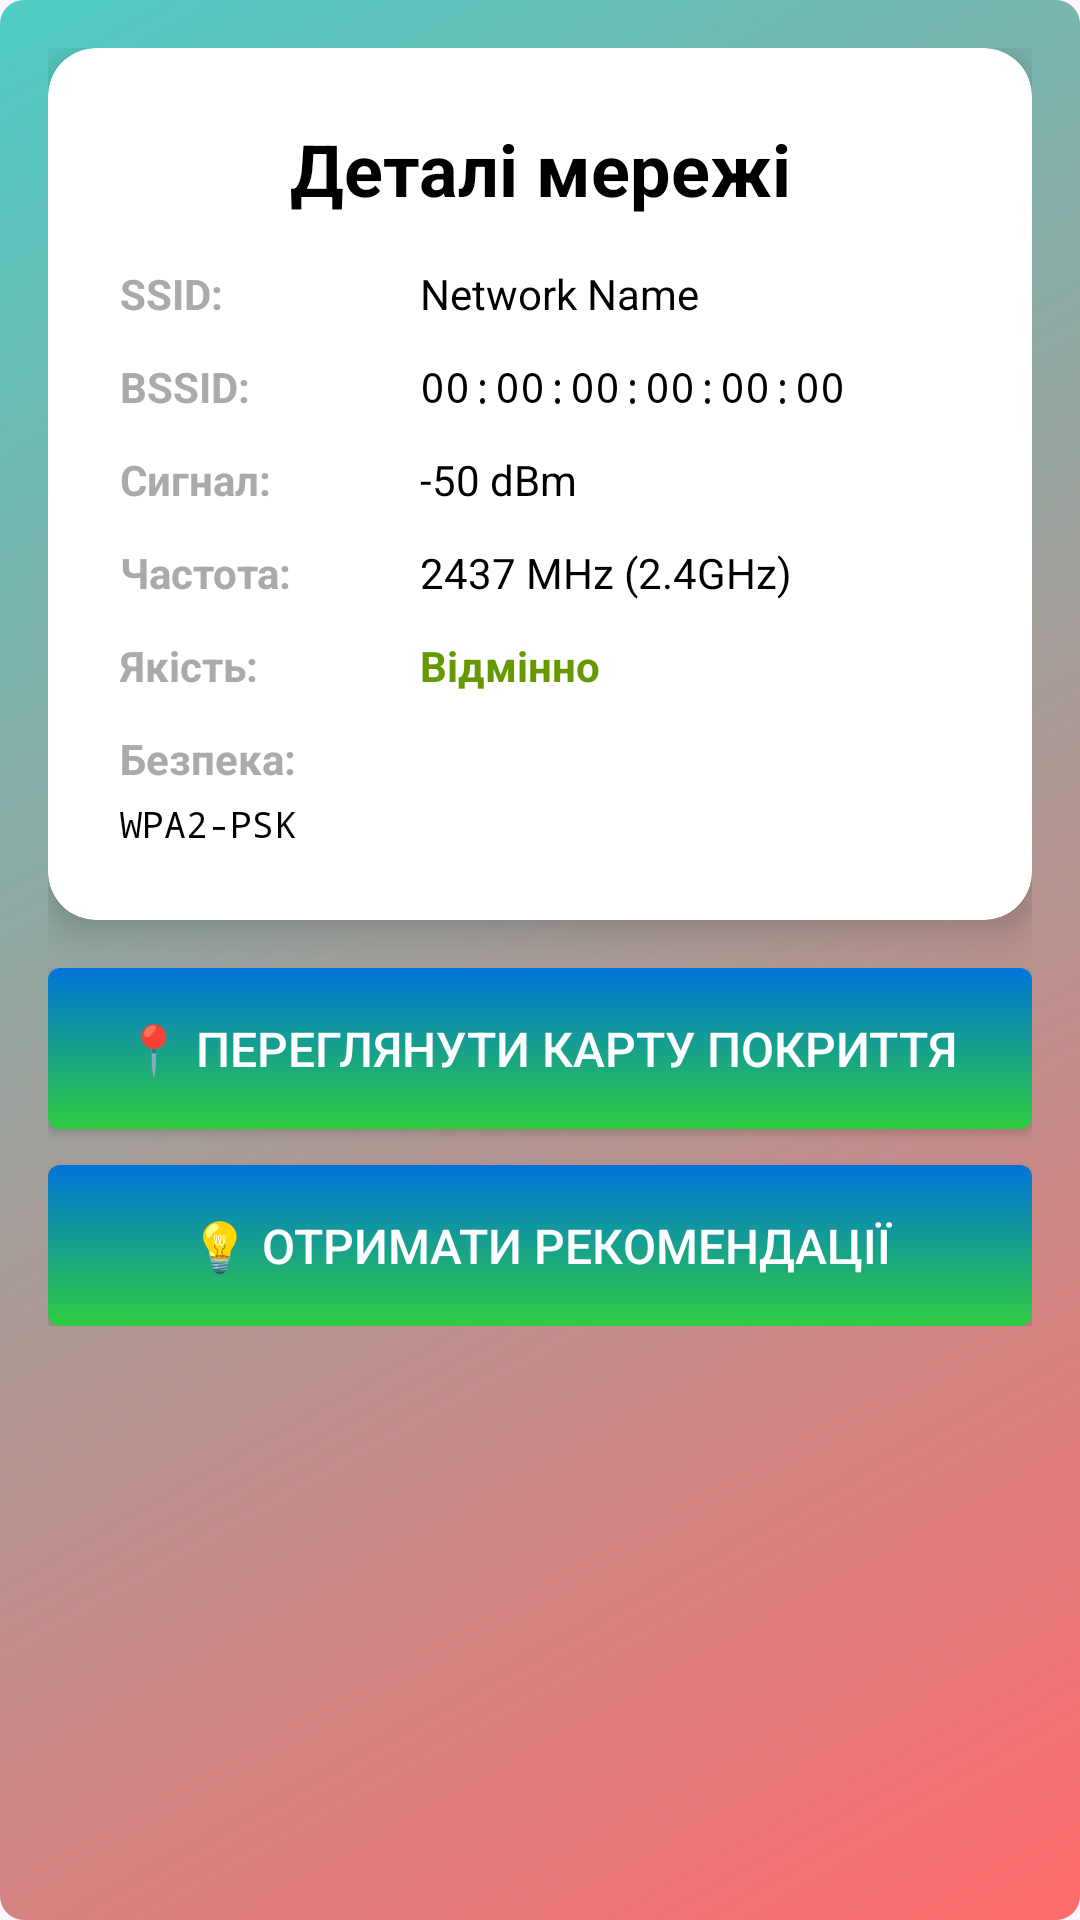

The Android layout XML behind this screen, and the referenced resources:
<!-- AndroidManifest.xml: application theme Theme.OptiFi -->
<!-- res/layout/activity_network_detail.xml -->
<?xml version="1.0" encoding="utf-8"?>
<ScrollView xmlns:android="http://schemas.android.com/apk/res/android"
    xmlns:app="http://schemas.android.com/apk/res-auto"
    android:layout_width="match_parent"
    android:layout_height="match_parent"
    android:background="@drawable/gradient_background">

    <LinearLayout
        android:layout_width="match_parent"
        android:layout_height="wrap_content"
        android:orientation="vertical"
        android:padding="16dp">

        
        <androidx.cardview.widget.CardView
            android:layout_width="match_parent"
            android:layout_height="wrap_content"
            app:cardCornerRadius="16dp"
            app:cardElevation="8dp"
            android:layout_marginBottom="16dp">

            <LinearLayout
                android:layout_width="match_parent"
                android:layout_height="wrap_content"
                android:orientation="vertical"
                android:padding="24dp">

                <TextView
                    android:layout_width="match_parent"
                    android:layout_height="wrap_content"
                    android:text="Деталі мережі"
                    android:textSize="24sp"
                    android:textStyle="bold"
                    android:textColor="@android:color/black"
                    android:gravity="center"
                    android:layout_marginBottom="16dp" />

                
                <LinearLayout
                    android:layout_width="match_parent"
                    android:layout_height="wrap_content"
                    android:orientation="horizontal"
                    android:layout_marginBottom="12dp">

                    <TextView
                        android:layout_width="100dp"
                        android:layout_height="wrap_content"
                        android:text="SSID:"
                        android:textStyle="bold"
                        android:textColor="@android:color/darker_gray" />

                    <TextView
                        android:id="@+id/ssidDetail"
                        android:layout_width="0dp"
                        android:layout_height="wrap_content"
                        android:layout_weight="1"
                        android:text="Network Name"
                        android:textColor="@android:color/black" />

                </LinearLayout>

                
                <LinearLayout
                    android:layout_width="match_parent"
                    android:layout_height="wrap_content"
                    android:orientation="horizontal"
                    android:layout_marginBottom="12dp">

                    <TextView
                        android:layout_width="100dp"
                        android:layout_height="wrap_content"
                        android:text="BSSID:"
                        android:textStyle="bold"
                        android:textColor="@android:color/darker_gray" />

                    <TextView
                        android:id="@+id/bssidDetail"
                        android:layout_width="0dp"
                        android:layout_height="wrap_content"
                        android:layout_weight="1"
                        android:text="00:00:00:00:00:00"
                        android:textColor="@android:color/black"
                        android:fontFamily="monospace" />

                </LinearLayout>

                
                <LinearLayout
                    android:layout_width="match_parent"
                    android:layout_height="wrap_content"
                    android:orientation="horizontal"
                    android:layout_marginBottom="12dp">

                    <TextView
                        android:layout_width="100dp"
                        android:layout_height="wrap_content"
                        android:text="Сигнал:"
                        android:textStyle="bold"
                        android:textColor="@android:color/darker_gray" />

                    <TextView
                        android:id="@+id/signalDetail"
                        android:layout_width="0dp"
                        android:layout_height="wrap_content"
                        android:layout_weight="1"
                        android:text="-50 dBm"
                        android:textColor="@android:color/black" />

                </LinearLayout>

                
                <LinearLayout
                    android:layout_width="match_parent"
                    android:layout_height="wrap_content"
                    android:orientation="horizontal"
                    android:layout_marginBottom="12dp">

                    <TextView
                        android:layout_width="100dp"
                        android:layout_height="wrap_content"
                        android:text="Частота:"
                        android:textStyle="bold"
                        android:textColor="@android:color/darker_gray" />

                    <TextView
                        android:id="@+id/frequencyDetail"
                        android:layout_width="0dp"
                        android:layout_height="wrap_content"
                        android:layout_weight="1"
                        android:text="2437 MHz (2.4GHz)"
                        android:textColor="@android:color/black" />

                </LinearLayout>

                
                <LinearLayout
                    android:layout_width="match_parent"
                    android:layout_height="wrap_content"
                    android:orientation="horizontal"
                    android:layout_marginBottom="12dp">

                    <TextView
                        android:layout_width="100dp"
                        android:layout_height="wrap_content"
                        android:text="Якість:"
                        android:textStyle="bold"
                        android:textColor="@android:color/darker_gray" />

                    <TextView
                        android:id="@+id/qualityDetail"
                        android:layout_width="0dp"
                        android:layout_height="wrap_content"
                        android:layout_weight="1"
                        android:text="Відмінно"
                        android:textColor="@android:color/holo_green_dark"
                        android:textStyle="bold" />

                </LinearLayout>

                
                <LinearLayout
                    android:layout_width="match_parent"
                    android:layout_height="wrap_content"
                    android:orientation="vertical">

                    <TextView
                        android:layout_width="match_parent"
                        android:layout_height="wrap_content"
                        android:text="Безпека:"
                        android:textStyle="bold"
                        android:textColor="@android:color/darker_gray"
                        android:layout_marginBottom="4dp" />

                    <TextView
                        android:id="@+id/capabilitiesDetail"
                        android:layout_width="match_parent"
                        android:layout_height="wrap_content"
                        android:text="WPA2-PSK"
                        android:textColor="@android:color/black"
                        android:textSize="12sp"
                        android:fontFamily="monospace" />

                </LinearLayout>

            </LinearLayout>

        </androidx.cardview.widget.CardView>

        
        <LinearLayout
            android:layout_width="match_parent"
            android:layout_height="wrap_content"
            android:orientation="vertical">

            <Button
                android:id="@+id/viewCoverageButton"
                android:layout_width="match_parent"
                android:layout_height="wrap_content"
                android:text="📍 Переглянути карту покриття"
                android:textSize="16sp"
                android:background="@drawable/button_gradient"
                android:textColor="@android:color/white"
                android:layout_marginBottom="12dp"
                android:padding="16dp" />

            <Button
                android:id="@+id/getRecommendationsButton"
                android:layout_width="match_parent"
                android:layout_height="wrap_content"
                android:text="💡 Отримати рекомендації"
                android:textSize="16sp"
                android:background="@drawable/button_gradient"
                android:textColor="@android:color/white"
                android:padding="16dp" />

        </LinearLayout>

    </LinearLayout>

</ScrollView>
<!-- resources referenced by this layout -->
<resources>
  <!-- drawable button_gradient (drawable) -->
  <?xml version="1.0" encoding="utf-8"?>
  <selector xmlns:android="http://schemas.android.com/apk/res/android">
      <item android:state_pressed="true">
          <shape android:shape="rectangle">
              <gradient
                  android:startColor="#FF851B"
                  android:endColor="#FF4136"
                  android:angle="270"/>
              <corners android:radius="4dp"/>
          </shape>
      </item>
      <item>
          <shape android:shape="rectangle">
              <gradient
                  android:startColor="#0074D9"
                  android:endColor="#2ECC40"
                  android:angle="270"/>
              <corners android:radius="4dp"/>
          </shape>
      </item>
  </selector>
  <!-- drawable gradient_background (drawable) -->
  <?xml version="1.0" encoding="utf-8"?>
  <shape xmlns:android="http://schemas.android.com/apk/res/android"
      android:shape="rectangle">
      <gradient
          android:startColor="#FF6B6B"
          android:endColor="#4ECDC4"
          android:angle="135"/>
      <corners android:radius="8dp"/>
  </shape>
  <style name="Theme.OptiFi" parent="Base.Theme.OptiFi" />
  <style name="Base.Theme.OptiFi" parent="Theme.Material3.DayNight.NoActionBar">
          
          
      </style>
</resources>
